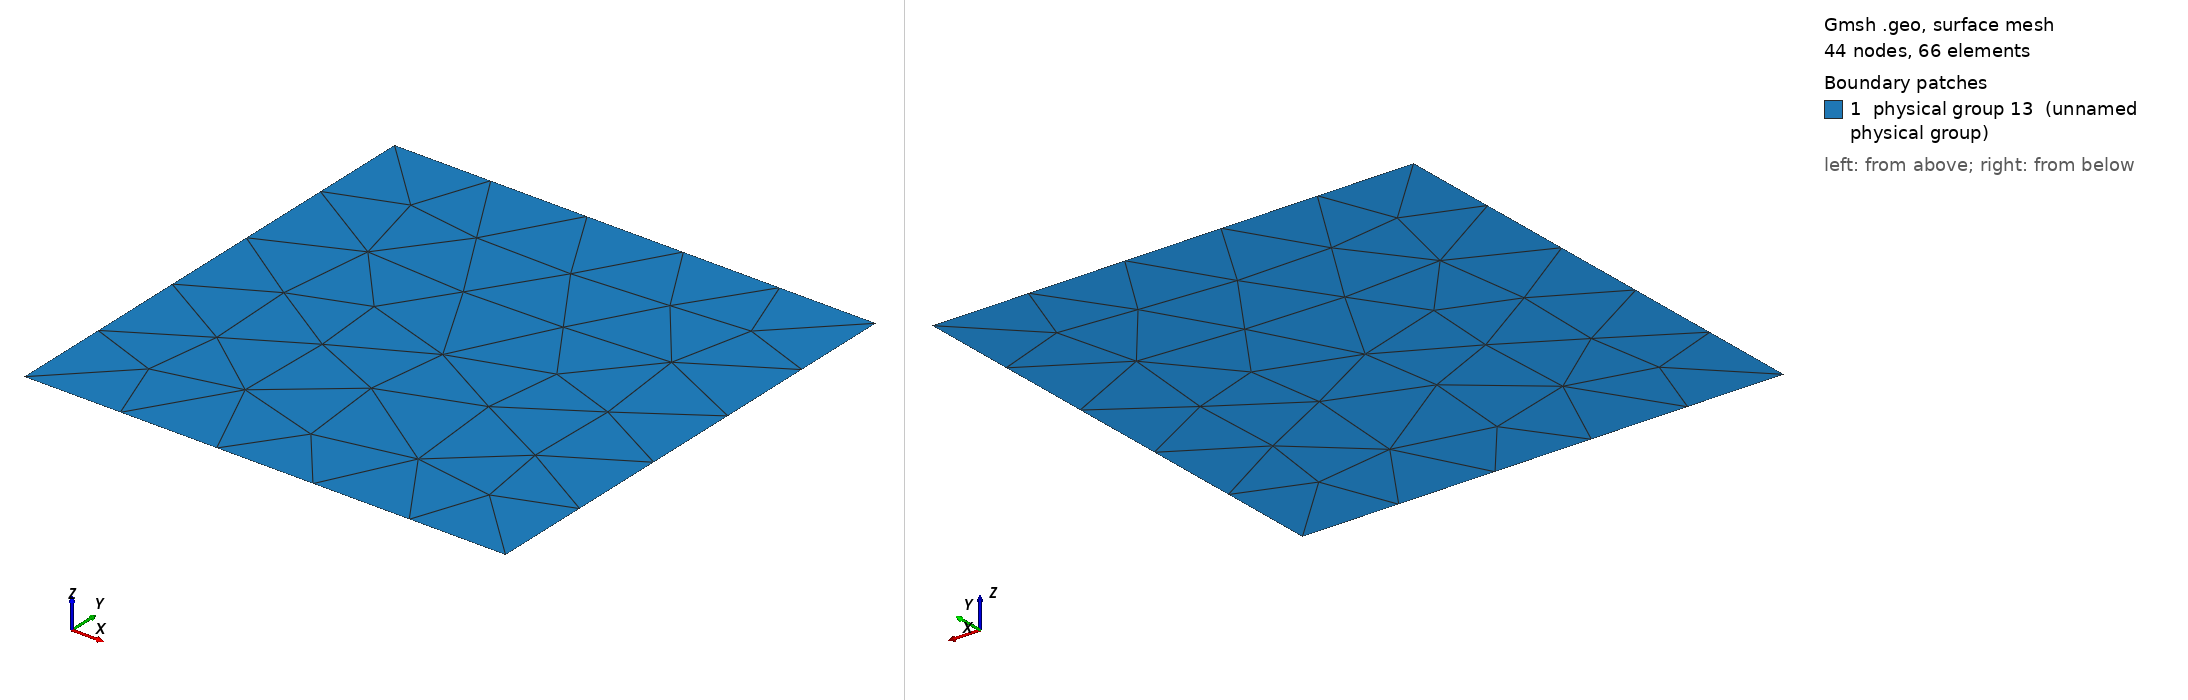

Gmsh geometry script, surface-meshed: 44 nodes, 66 surface elements. Boundary patches (legend numbers): 1 physical group 13 (unnamed physical group). Left view from above one corner, right view from below the opposite corner. Legend entries are the model's physical surfaces. The drawing asked Gmsh for element sizes between 1% and 20% of the model's largest extent; the script's own settings can give other sizes.

=== LinearG.geo (drawn) ===
cl1 = 1;
Point(1) = {0, 0, 0, cl1};
Point(2) = {1, 0, 0, cl1};
Point(3) = {1, 1, 0, cl1};
Point(4) = {0, 1, 0, cl1};
Line(1) = {1, 2};
Line(2) = {2, 3};
Line(3) = {3, 4};
Line(4) = {4, 1};
Line Loop(8) = {2, 3, 4, 1};
Plane Surface(8) = {8};
Physical Point(9) = {1, 2, 3, 4};
Physical Line(10) = {2, 4};
Physical Line(11) = {1};
Physical Line(12) = {3};
Physical Surface(13) = {8};
